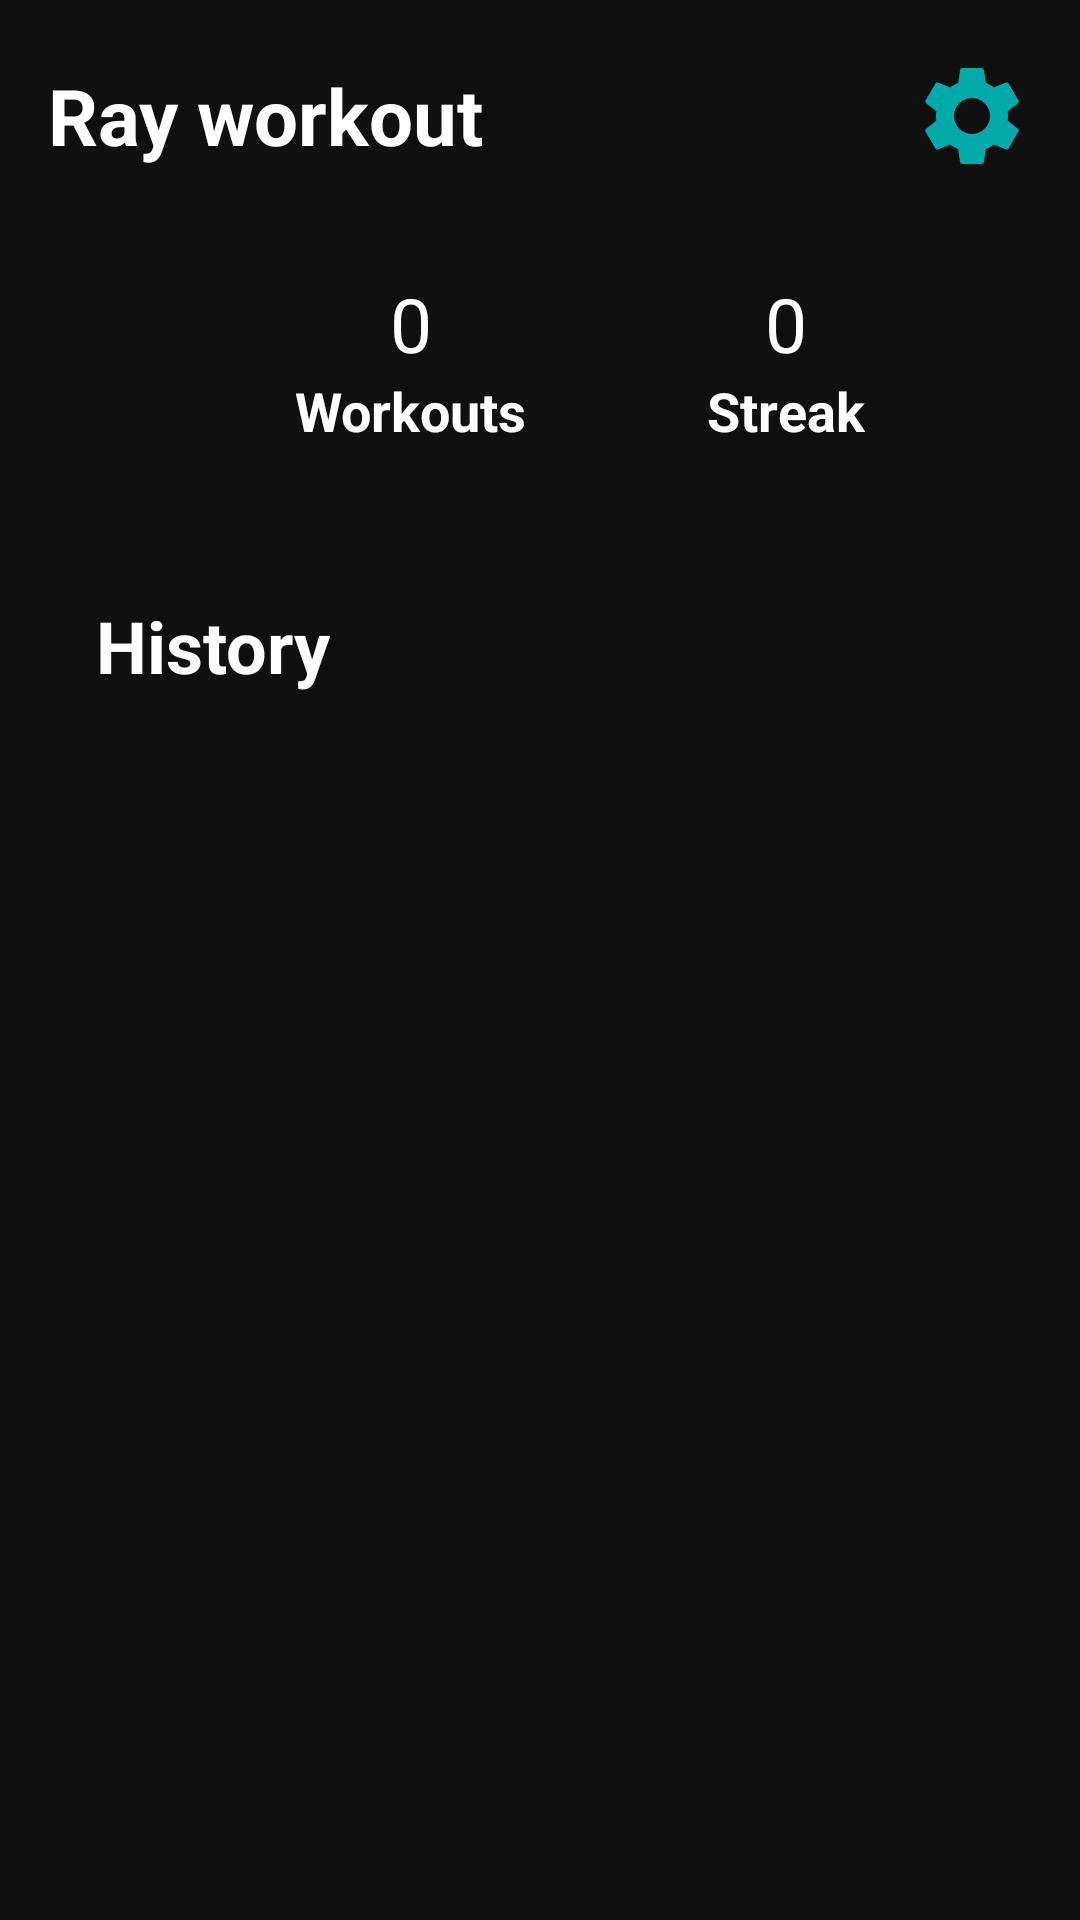

Reconstruct the res/layout file that produces this screen, plus the resources it refers to.
<!-- AndroidManifest.xml: application theme Theme.RayFitnessApp -->
<!-- res/layout/fragment_home.xml -->
<?xml version="1.0" encoding="utf-8"?>
<FrameLayout xmlns:android="http://schemas.android.com/apk/res/android"
    xmlns:app="http://schemas.android.com/apk/res-auto"
    xmlns:tools="http://schemas.android.com/tools"
    android:layout_width="match_parent"
    android:layout_height="match_parent"
    android:background="#050505"
    tools:context=".HomeFragment">


    <androidx.constraintlayout.widget.ConstraintLayout
        android:layout_width="match_parent"
        android:layout_height="match_parent"
        android:background="#101010">

        <View
            android:id="@+id/view4"
            android:layout_width="match_parent"
            android:layout_height="59dp"
            android:background="#101010"
            app:layout_constraintEnd_toEndOf="parent"
            app:layout_constraintStart_toStartOf="parent"
            app:layout_constraintTop_toTopOf="parent" />


        <TextView
            android:id="@+id/textView"
            android:layout_width="wrap_content"
            android:layout_height="wrap_content"
            android:layout_marginStart="16dp"
            android:layout_marginTop="21dp"
            android:text="Ray workout"
            android:textColor="@color/white"
            android:textSize="26sp"
            android:textStyle="bold"
            app:layout_constraintStart_toStartOf="parent"
            app:layout_constraintTop_toTopOf="parent" />

        <ImageView
            android:id="@+id/imageViewBack"
            android:layout_width="40dp"
            android:layout_height="40dp"
            android:layout_marginEnd="16dp"
            android:src="@drawable/settings_icon"
            app:layout_constraintBottom_toBottomOf="@+id/textView"
            app:layout_constraintEnd_toEndOf="@+id/view4"
            app:layout_constraintTop_toTopOf="@+id/textView" />


        <TextView
            android:id="@+id/textView3"
            android:layout_width="wrap_content"
            android:layout_height="wrap_content"
            android:text="Workouts"
            android:textColor="@color/white"
            android:textSize="18sp"
            android:textStyle="bold"
            app:layout_constraintEnd_toEndOf="@+id/textView13"
            app:layout_constraintStart_toStartOf="@+id/textView13"
            app:layout_constraintTop_toBottomOf="@+id/textView13" />

        <TextView
            android:id="@+id/textView13"
            android:layout_width="wrap_content"
            android:layout_height="wrap_content"
            android:layout_marginStart="130dp"
            android:layout_marginTop="32dp"
            android:text="0"
            android:textColor="@color/white"
            android:textSize="25sp"
            app:layout_constraintStart_toStartOf="parent"
            app:layout_constraintTop_toBottomOf="@+id/view4" />

        <TextView
            android:id="@+id/textView2"
            android:layout_width="wrap_content"
            android:layout_height="wrap_content"
            android:layout_marginStart="60dp"
            android:text="Streak"
            android:textColor="@color/white"
            android:textSize="18sp"
            android:textStyle="bold"
            app:layout_constraintBottom_toBottomOf="@+id/textView3"
            app:layout_constraintStart_toEndOf="@+id/textView3" />

        <TextView
            android:layout_width="wrap_content"
            android:layout_height="wrap_content"
            android:text="0"
            android:textColor="@color/white"
            android:textSize="25sp"
            app:layout_constraintBottom_toTopOf="@+id/textView2"
            app:layout_constraintEnd_toEndOf="@+id/textView2"
            app:layout_constraintStart_toStartOf="@+id/textView2" />


        <TextView
            android:id="@+id/textViewHistory"
            android:layout_width="wrap_content"
            android:layout_height="wrap_content"
            android:layout_marginStart="32dp"
            android:layout_marginTop="50dp"
            android:text="History"
            android:textColor="@color/white"
            android:textSize="24sp"
            android:textStyle="bold"
            app:layout_constraintStart_toStartOf="parent"
            app:layout_constraintTop_toBottomOf="@+id/textView3" />

        <View
            android:id="@+id/view5"
            android:layout_width="match_parent"
            android:layout_height="69dp"
            android:background="#101010"
            app:layout_constraintEnd_toEndOf="parent"
            app:layout_constraintStart_toStartOf="parent"
            app:layout_constraintTop_toBottomOf="@+id/textViewHistory" />

        <androidx.recyclerview.widget.RecyclerView
            android:id="@+id/recyclerviewHome"
            android:layout_width="match_parent"
            android:layout_height="0dp"
            android:paddingStart="10dp"
            android:paddingTop="10dp"
            android:paddingEnd="10dp"
            app:layout_constraintBottom_toBottomOf="parent"
            app:layout_constraintEnd_toEndOf="parent"
            app:layout_constraintStart_toStartOf="parent"
            app:layout_constraintTop_toBottomOf="@+id/view5" />

    </androidx.constraintlayout.widget.ConstraintLayout>


</FrameLayout>
<!-- resources referenced by this layout -->
<resources>
  <color name="white">#FFFFFFFF</color>
  <!-- drawable settings_icon (drawable) -->
  <vector android:height="24dp" android:tint="#03AAAA"
      android:viewportHeight="24" android:viewportWidth="24"
      android:width="24dp" xmlns:android="http://schemas.android.com/apk/res/android">
      <path android:fillColor="@android:color/white" android:pathData="M19.14,12.94c0.04,-0.3 0.06,-0.61 0.06,-0.94c0,-0.32 -0.02,-0.64 -0.07,-0.94l2.03,-1.58c0.18,-0.14 0.23,-0.41 0.12,-0.61l-1.92,-3.32c-0.12,-0.22 -0.37,-0.29 -0.59,-0.22l-2.39,0.96c-0.5,-0.38 -1.03,-0.7 -1.62,-0.94L14.4,2.81c-0.04,-0.24 -0.24,-0.41 -0.48,-0.41h-3.84c-0.24,0 -0.43,0.17 -0.47,0.41L9.25,5.35C8.66,5.59 8.12,5.92 7.63,6.29L5.24,5.33c-0.22,-0.08 -0.47,0 -0.59,0.22L2.74,8.87C2.62,9.08 2.66,9.34 2.86,9.48l2.03,1.58C4.84,11.36 4.8,11.69 4.8,12s0.02,0.64 0.07,0.94l-2.03,1.58c-0.18,0.14 -0.23,0.41 -0.12,0.61l1.92,3.32c0.12,0.22 0.37,0.29 0.59,0.22l2.39,-0.96c0.5,0.38 1.03,0.7 1.62,0.94l0.36,2.54c0.05,0.24 0.24,0.41 0.48,0.41h3.84c0.24,0 0.44,-0.17 0.47,-0.41l0.36,-2.54c0.59,-0.24 1.13,-0.56 1.62,-0.94l2.39,0.96c0.22,0.08 0.47,0 0.59,-0.22l1.92,-3.32c0.12,-0.22 0.07,-0.47 -0.12,-0.61L19.14,12.94zM12,15.6c-1.98,0 -3.6,-1.62 -3.6,-3.6s1.62,-3.6 3.6,-3.6s3.6,1.62 3.6,3.6S13.98,15.6 12,15.6z"/>
  </vector>
  <style name="Theme.RayFitnessApp" parent="Base.Theme.RayFitnessApp" />
  <style name="Base.Theme.RayFitnessApp" parent="Theme.AppCompat.DayNight.NoActionBar">
          
          
          <item name="android:colorPrimaryDark">#009191</item>
      </style>
</resources>
